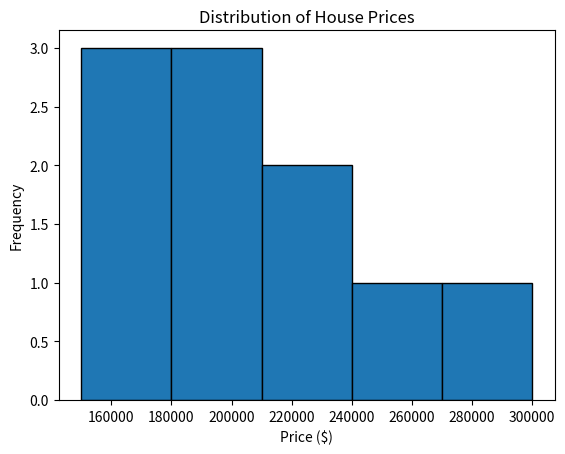

Python code for this plot:
import numpy as np
import pandas as pd
import matplotlib.pyplot as plt
from scipy.stats import skew, kurtosis

house_prices = [150000, 200000, 180000, 220000, 160000, 300000, 170000, 190000, 250000, 210000]

mean = np.mean(house_prices)
median = np.median(house_prices)
mode = pd.Series(house_prices).mode()[0]
range_value = np.max(house_prices) - np.min(house_prices)
variance = np.var(house_prices, ddof=1)
std_dev = np.std(house_prices, ddof=1)
skewness = skew(house_prices)
kurtosis_value = kurtosis(house_prices)

print("=== Descriptive Measures of House Prices ===")
print(f"Mean: ${mean:,.2f}")
print(f"Median: ${median:,.2f}")
print(f"Mode: ${mode:,.2f}")
print(f"Range: ${range_value:,.2f}")
print(f"Variance: ${variance:,.2f} dollars²")
print(f"Standard Deviation: ${std_dev:,.2f} dollars")
print(f"Skewness: {skewness:.2f}")
print(f"Kurtosis: {kurtosis_value:.2f}")

plt.hist(house_prices, bins=5, edgecolor='black')
plt.title("Distribution of House Prices")
plt.xlabel("Price ($)")
plt.ylabel("Frequency")
plt.show()
